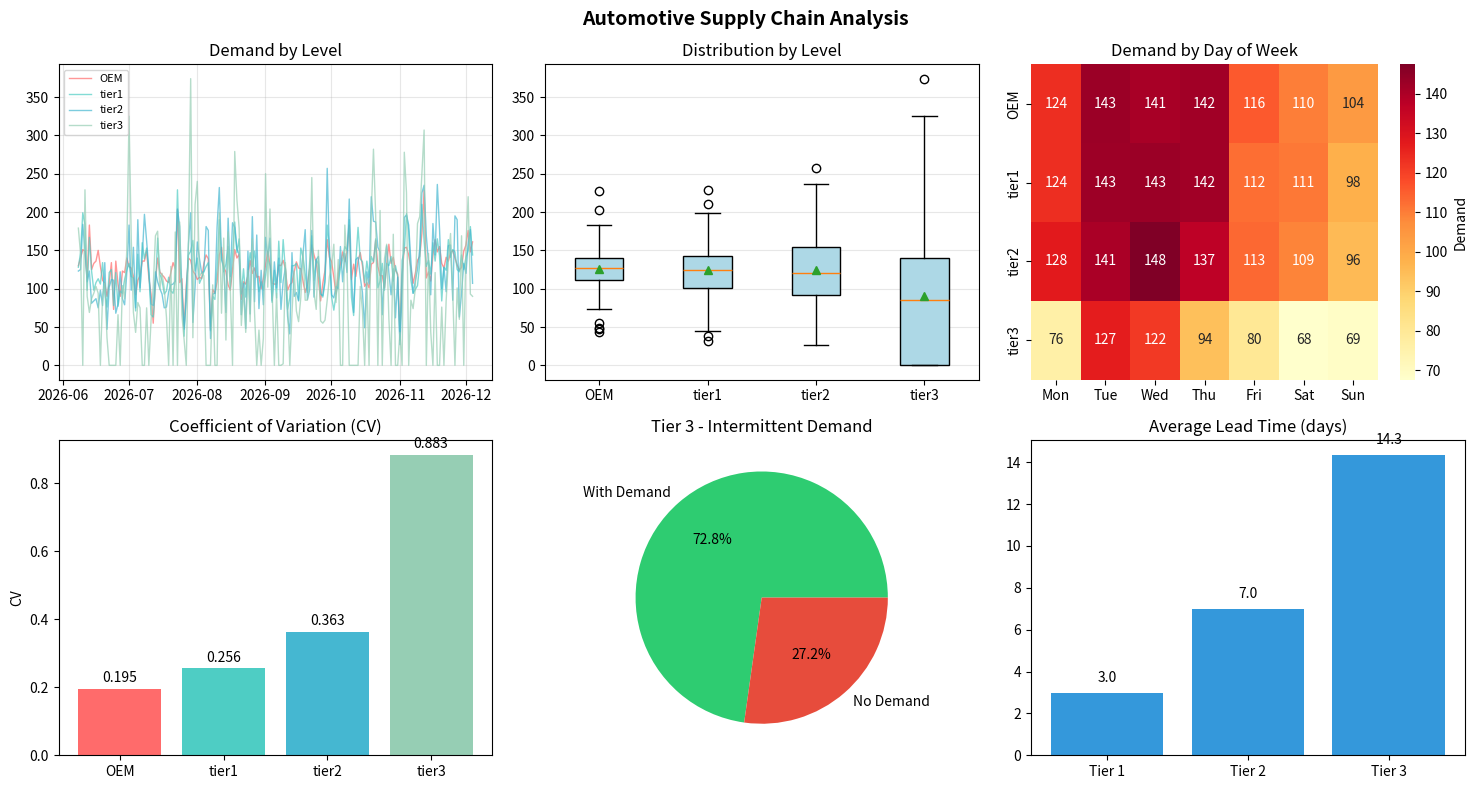

Write Python code to recreate this figure.
# demand_simulator_v2.py

import numpy as np 
import pandas as pd ## Handling tabular data and time series
from datetime import datetime ## Handling dates

# ============================================
# MAIN FUNCTION: GENERATE AUTOMOTIVE DEMAND
# ============================================


def generate_automotive_demand(days=90, seed=42):
    """
    Generate synthetic automotive supply chain demand data.
    
    Parameters: 
    - days: number of days to generate (default 90)
    - seed: seed for reproducibility (default 42)
    
    Returns:
    - DataFrame with demand by level (OEM, Tier1, Tier2, Tier3)
    """

    # ============================================
    # 1. INITIAL CONFIGURATION
    # ============================================
    
    # Set random seed for reproducibility
    np.random.seed(seed)

    # ============================================
    # 2. DATE GENERATION
    # ============================================

    # Create a date range from 'days' ago until today
    # E.g., if days=180, generates dates from 6 months ago until today
    
    dates = pd.date_range(end=datetime.now(), periods=days)

    # ============================================
    # 3. BASE OEM DEMAND (ORIGINAL EQUIPMENT MANUFACTURER)
    # ============================================

    # CONSTANT BASE DEMAND

    base = 120 

    # Linear trend: gradually increases over time (0 to 30 units in 30 days)
    trend = np.linspace(0, 30, days)

    # Weekly seasonality: 7-day cycle (Monday to Sunday)
    # Weekdays have higher demand than weekends
    weekly = 20 * np.sin(2 * np.pi * dates.dayofweek / 7)

    # Yearly seasonality: smooth seasonal cycle over the year
    yearly = 15 * np.sin(2 * np.pi * dates.dayofyear / 365)

    # Random noise (mean 0, standard deviation 10)
    noise = np.random.normal(0, 10, days)

    # Combine all components to get final OEM demand  
    oem = base + trend + weekly + yearly + noise 

    # ============================================  
    # 4. SHOCKS (UNEXPECTED INTERRUPTIONS)
    # ============================================    
    # Initialize array of zeros for shocks
    shocks = np.zeros(days)

    # Add random shocks on 5% of the days
    for _ in range(int(days * 0.05)):
        # Select random day to apply shock
        idx = np.random.randint(0, days)
        # Add spike (+80) or drop (-60) randomly
        shocks[idx] += np.random.choice([80, -60])

    # Apply shocks to OEM demand
    oem += shocks

    # Ensure demand is not negative (minimum 0 units)
    oem = np.maximum(oem, 0)

    # ============================================
    # 5. BULLWHIP EFFECT (CHAIN AMPLIFICATION)
    # ============================================
    # This effect causes variability to increase up the supply chain
    # (Tier 3 more volatile than Tier 1)

    def amplify(demand, factor): 
        """
        Amplify demand by adding proportional noise. 
        factor: amplification level (higher = more variability)
        """
        return demand * (1 + np.random.normal(0, factor, len(demand)))
    
    """
    # Convert to arrays to avoid indexing issues
    oem_demand_array = np.array(oem_demand)
    """

    # Apply amplification to each supply chain level
    tier1 = amplify(oem, 0.15)           # Variability +15%
    tier2 = amplify(tier1, 0.25)        # Variability +25% over Tier1
    tier3 = amplify(tier2, 0.35)        # Variability +35% over Tier2

    # ============================================
    # 6. INTERMITTENT DEMAND (TIER 3)
    # ============================================
    # Ensure tier3 is a Numpy array to modify it with a mask
    tier3 = np.array(tier3)

    # At higher levels (Tier 3), there are often days with no demand
    # Create mask: 30% of the days will have zero demand
    mask = np.random.rand(days) < 0.3 # True in 30% of the days
    tier3 = np.maximum(tier3, 1) # Ensure no negative values before applying mask
    tier3[mask] = 0 # Set demand to 0 where mask is true

    # ============================================
    # 7. LEAD TIMES (TIEMPOS DE ENTREGA)
    # ============================================
    # Different levels have different lead times
    # Tier 1: Faster (2-5 days)
    lead_tier1 = np.random.randint(2, 5, days)

    # Tier 2: Medium (5-10 days)
    lead_tier2 = np.random.randint(5, 10, days)

    # Tier 3: Slower (10-20 days)
    lead_tier3 = np.random.randint(10, 20, days)

    # ============================================
    # 8. CREATION OF THE FINAL DATAFRAME
    # ============================================
    df = pd.DataFrame({
        # Date column (time index)
        "date": dates,

        # DEMAND BY LEVEL (INTEGERS)
        "OEM": oem.astype(int),  # Original Equipment Manufacturer
        "tier1": tier1.astype(int),     # Tier 1 Supplier
        "tier2": tier2.astype(int),     # Tier 2 Supplier
        "tier3": tier3.astype(int),     # Tier 3 Supplier

        # Lead times
        "lead_tier1": lead_tier1, # Days for Tier 1
        "lead_tier2": lead_tier2, # Days for Tier 2
        "lead_tier3": lead_tier3, # Days for Tier 3

        # AUXILIARY VARIABLES (for analysis)
        "dow": dates.dayofweek, # Day of the week (0=Monday, 6=Sunday)
        "month": dates.month # Month of the year (1-12)
    })

    # Upstream dependency (correlation between levels)
    df["OEM_lag1"] = df["OEM"].shift(1) # OEM demand from the previous day
    df["tier1_lag1"] = df["tier1"].shift(1) # Tier 1 demand from the previous day

    # Shock flag (for DRO)
    df["shock_flag"] = (np.abs(shocks) > 0).astype(int)

    # Final data cleaning
    df = df.bfill() # Fill missing values (first days) with the next valid value

    # Return the generated DataFrame
    return df

# ============================================
# EXAMPLE USAGE (optional)
# ============================================

if __name__ == "__main__":
    # Generate data for 180 days 
    df_automotive = generate_automotive_demand(days=180, seed=42)

    # Show first 10 rows
    print("First 10 rows of generated data:")
    print(df_automotive.head(10))

    # Show basic statistics
    print("\nDescriptive statistics:")
    print(df_automotive[['OEM', 'tier1', 'tier2', 'tier3']].describe())

    # Check for zero demand in Tier 3 (intermittent demand)
    zero_demand_pct = (df_automotive['tier3'] == 0).mean() * 100
    print(f"\n Percentage of days with zero demand in Tier 3: {zero_demand_pct:.1f}%")

    # Check data types
    print("\n Data types in the DataFrame")
    print(df_automotive.dtypes)


# ============================================
# COMPACT VISUALIZATION (optional)
# ============================================

import matplotlib.pyplot as plt
import seaborn as sns

def quick_analysis(df):
    """Quick analysis of demand patterns and variability in the supply chain."""

    # Basic configuration
    tiers = ['OEM', 'tier1', 'tier2', 'tier3']
    colors = ['#FF6B6B', '#4ECDC4', '#45B7D1', '#96CEB4']

    # MAIN FIGURE (more compact and focused on key insights)
    fig, axes = plt.subplots(2, 3, figsize=(15, 8))
    fig.suptitle('Automotive Supply Chain Analysis', fontsize=14, fontweight='bold')

        # 1. Trend by level
    for tier, color in zip(tiers, colors):
        axes[0,0].plot(df['date'], df[tier], label=tier, color=color, alpha=0.7, linewidth=1)
    axes[0,0].set_title('Demand by Level')
    axes[0,0].legend(fontsize=8)
    axes[0,0].grid(True, alpha=0.3)
    
    # 2. Boxplot
    axes[0,1].boxplot([df[tier] for tier in tiers], tick_labels=tiers, patch_artist=True,
                      boxprops=dict(facecolor='lightblue'), showmeans=True)
    axes[0,1].set_title('Distribution by Level')
    axes[0,1].grid(True, alpha=0.3, axis='y')
    
    # 3. Heatmap by day of the week
    dow_avg = pd.DataFrame({tier: [df[df['dow']==i][tier].mean() for i in range(7)] 
                           for tier in tiers}, index=['Mon','Tue','Wed','Thu','Fri','Sat','Sun'])
    sns.heatmap(dow_avg.T, annot=True, fmt='.0f', cmap='YlOrRd', ax=axes[0,2], cbar_kws={'label': 'Demand'})
    axes[0,2].set_title('Demand by Day of Week')
    
    # 4. Coefficient of Variation (Bullwhip)
    cv = [df[tier].std()/df[tier].mean() for tier in tiers]
    axes[1,0].bar(tiers, cv, color=colors)
    axes[1,0].set_title('Coefficient of Variation (CV)')
    axes[1,0].set_ylabel('CV')
    for i, v in enumerate(cv):
        axes[1,0].text(i, v + 0.02, f'{v:.3f}', ha='center')
    
    # 5. Intermittent Demand Tier 3
    zero_pct = (df['tier3'] == 0).mean() * 100
    axes[1,1].pie([100-zero_pct, zero_pct], labels=['With Demand', 'No Demand'], autopct='%1.1f%%', colors=['#2ecc71', '#e74c3c'])
    axes[1,1].set_title(f'Tier 3 - Intermittent Demand')
    
    # 6. Lead times
    lead_means = [df['lead_tier1'].mean(), df['lead_tier2'].mean(), df['lead_tier3'].mean()]
    axes[1,2].bar(['Tier 1', 'Tier 2', 'Tier 3'], lead_means, color='#3498db')
    axes[1,2].set_title('Average Lead Time (days)')
    for i, v in enumerate(lead_means):
        axes[1,2].text(i, v + 0.5, f'{v:.1f}', ha='center')
    
    plt.tight_layout()
    plt.show()
    
    # Quick stats table
    print("\n" + "="*60)
    print("📊 QUICK STATISTICS")
    print("="*60)
    
    # Main table
    stats = pd.DataFrame({
        'Level': tiers,
        'Mean': [df[t].mean() for t in tiers],
        'Std': [df[t].std() for t in tiers],
        'CV': cv,
        'Zero Demand %': [0, 0, 0, (df['tier3']==0).mean()*100]
    }).round(2)
    print(stats.to_string(index=False))
    
    # Bullwhip Effect
    print("\n🔄 BULLWHIP EFFECT:")
    for i in range(1, len(tiers)):
        ratio = cv[i] / cv[i-1]
        print(f"  {tiers[i-1]} → {tiers[i]}: {ratio:.2f}x more variable")
    
    # Simple Correlation
    print("\n🔗 CORRELATION:")
    corr = df[tiers].corr().round(3)
    print(corr)

# ============================================
# RUNNING THE SIMULATOR
# ============================================
if __name__ == "__main__":
    # Generate data for 180 days
    df = generate_automotive_demand(days=180, seed=42)
    
    # Quick analysis
    quick_analysis(df)
